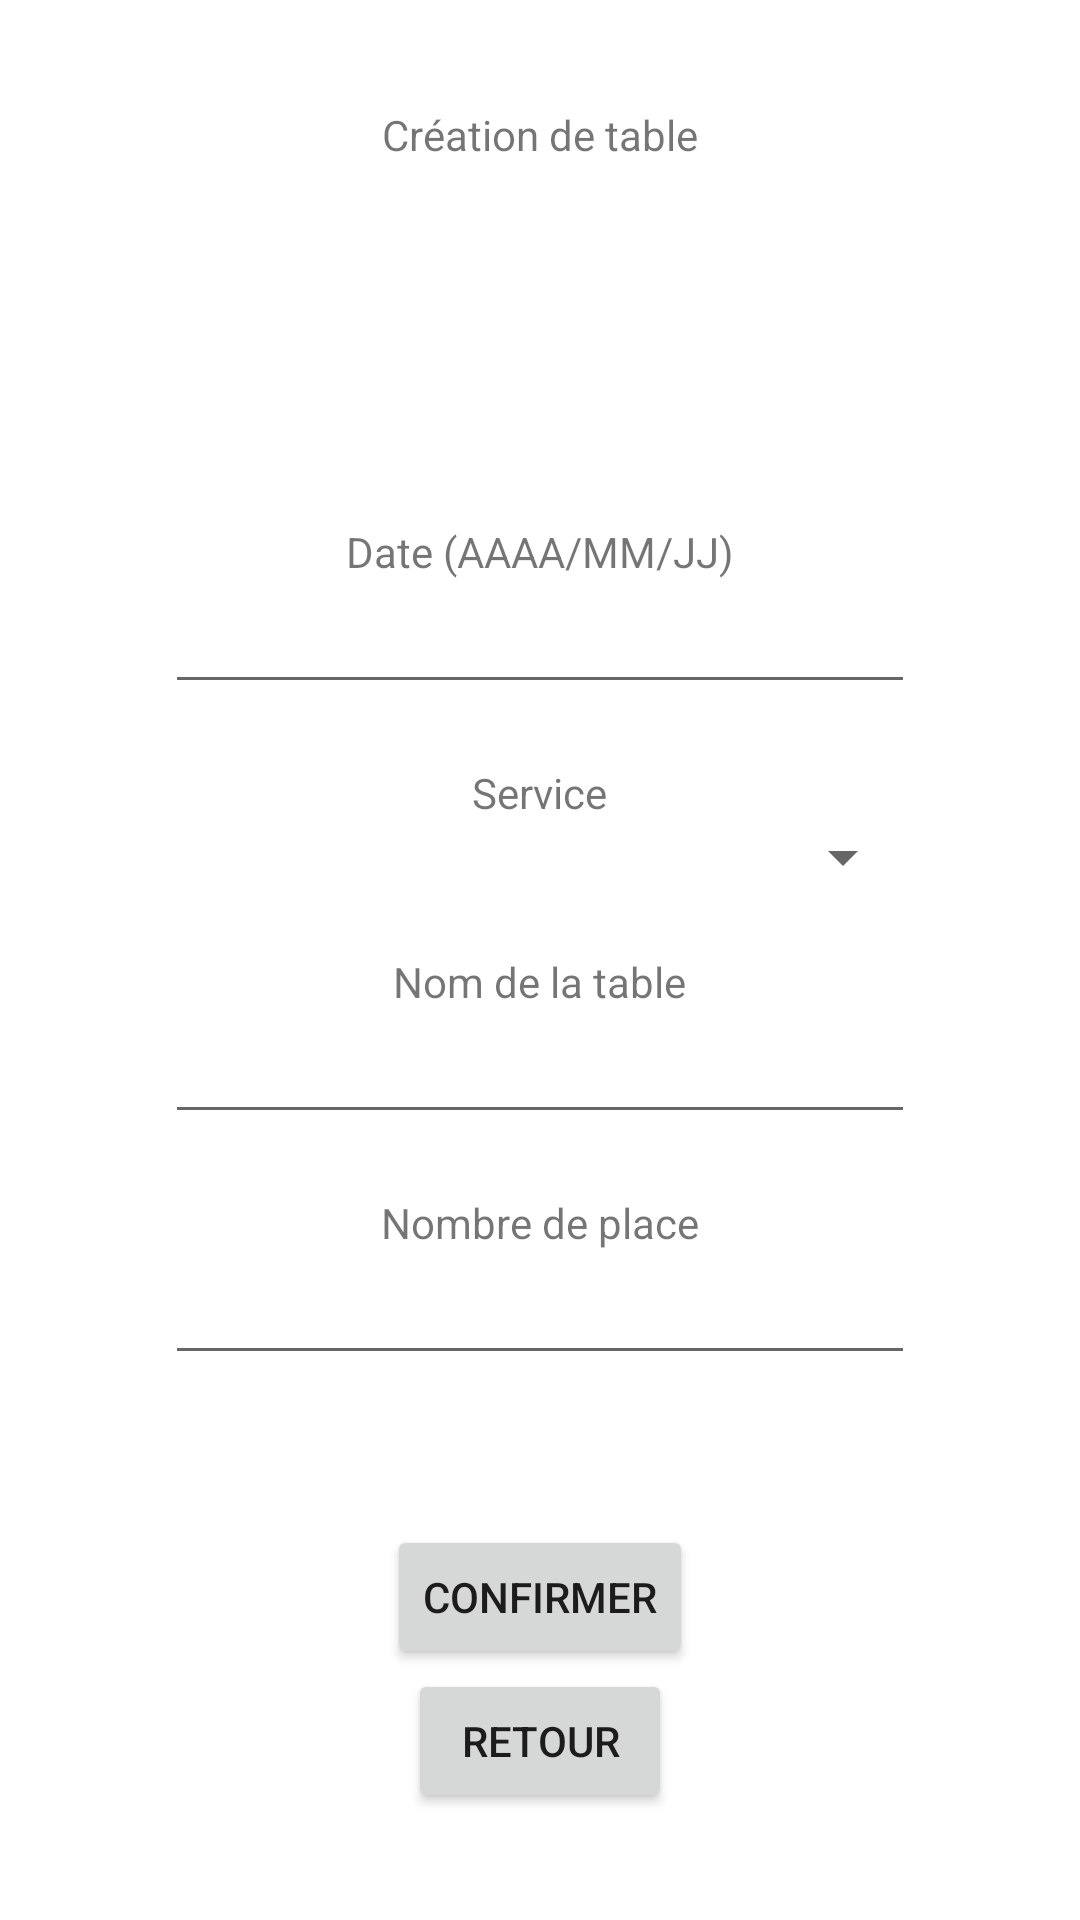

Android layout source for this screen:
<!-- AndroidManifest.xml: application theme Theme.APhitryon -->
<!-- res/layout/activity_creer_table.xml -->
<?xml version="1.0" encoding="utf-8"?>
<LinearLayout xmlns:android="http://schemas.android.com/apk/res/android"
    android:layout_width="match_parent"
    android:layout_height="match_parent"
    android:gravity="center"
    android:orientation="vertical">

    <TextView
        android:id="@+id/textView"
        android:layout_width="wrap_content"
        android:layout_height="wrap_content"
        android:text="Création de table"
        android:layout_marginBottom="100dp"
    />
    <TextView
        android:id="@+id/lblDate"
        android:layout_width="wrap_content"
        android:layout_height="wrap_content"
        android:text="Date (AAAA/MM/JJ)"
        android:layout_marginTop="20dp"
        />

    <EditText
        android:id="@+id/tbxDate"
        android:layout_width="250dp"
        android:layout_height="wrap_content"

    />

    <TextView
        android:id="@+id/lblService"
        android:layout_width="wrap_content"
        android:layout_height="wrap_content"
        android:text="Service"
        android:layout_marginTop="20dp"
        />

    <Spinner
        android:id="@+id/spinnerService"
        android:layout_width="250dp"
        android:layout_height="wrap_content" />

    <TextView
        android:id="@+id/lblNomTable"
        android:layout_width="wrap_content"
        android:layout_height="wrap_content"
        android:text="Nom de la table"
        android:layout_marginTop="20dp"
        />

    <EditText
        android:id="@+id/tbxNomTable"
        android:layout_width="250dp"
        android:layout_height="wrap_content"

        />

    <TextView
        android:id="@+id/lblNbPlaces"
        android:layout_width="wrap_content"
        android:layout_height="wrap_content"
        android:text="Nombre de place"
        android:layout_marginTop="20dp"
        />

    <EditText
        android:id="@+id/tbxNbPlace"
        android:layout_width="250dp"
        android:layout_height="wrap_content"

        />

    <Button
        android:id="@+id/btnConfirmer"
        android:layout_width="wrap_content"
        android:layout_height="wrap_content"
        android:text="Confirmer"
        android:layout_marginTop="50dp"/>

    <Button
        android:id="@+id/btnRetour"
        android:layout_width="wrap_content"
        android:layout_height="wrap_content"
        android:text="Retour" />



</LinearLayout>
<!-- resources referenced by this layout -->
<resources>
  <style name="Theme.APhitryon" parent="Theme.MaterialComponents.DayNight.DarkActionBar">
          
          <item name="colorPrimary">@color/purple_500</item>
          <item name="colorPrimaryVariant">@color/purple_700</item>
          <item name="colorOnPrimary">@color/white</item>
          
          <item name="colorSecondary">@color/teal_200</item>
          <item name="colorSecondaryVariant">@color/teal_700</item>
          <item name="colorOnSecondary">@color/black</item>
          
          <item name="android:statusBarColor">?attr/colorPrimaryVariant</item>
          
      </style>
  <!-- not gathered from this repository: default colours our renderer supplied (Android Studio template values) -->
  <color name="purple_500">#FF6200EE</color>
  <color name="purple_700">#FF3700B3</color>
  <color name="teal_200">#FF03DAC5</color>
  <color name="teal_700">#FF018786</color>
  <color name="black">#FF000000</color>
  <color name="white">#FFFFFFFF</color>
</resources>
